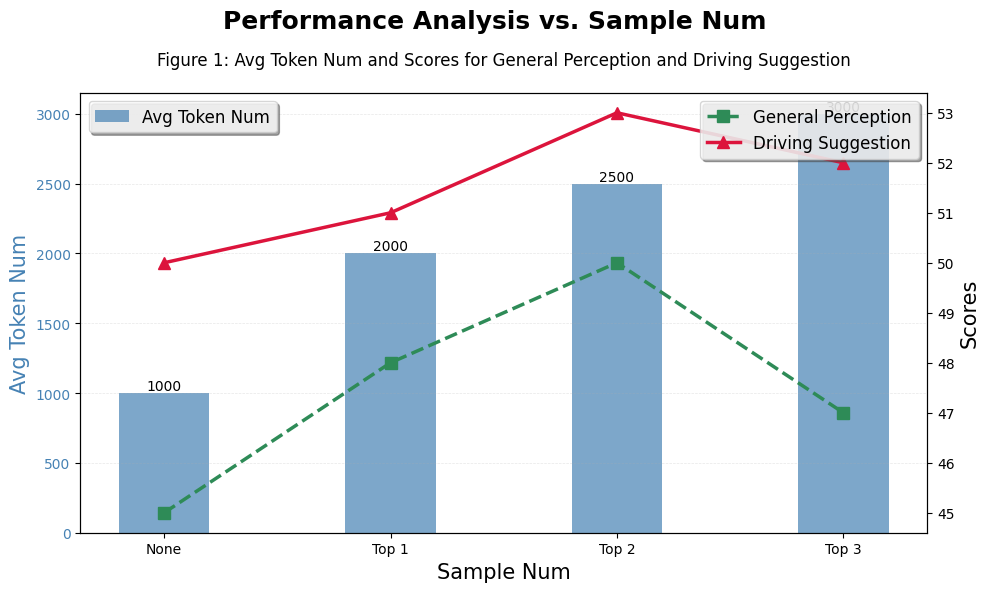

Generate this figure with matplotlib: (Note: this script raises an exception after producing the figure.)
import matplotlib.pyplot as plt

sample_num = ['None', 'Top 1', 'Top 2', 'Top 3']
avg_token_num = [1000, 2000, 2500, 3000]
general_perception = [45, 48, 50, 47]
driving_suggestion = [50, 51, 53, 52]

plt.rcParams['font.family'] = 'Times New Roman'

fig, ax1 = plt.subplots(figsize=(10, 6))

color = '#4682B4'
bars = ax1.bar(sample_num, avg_token_num, label="Avg Token Num", color=color, alpha=0.7, width=0.4)

for bar in bars:
    yval = bar.get_height()
    ax1.text(bar.get_x() + bar.get_width() / 2, yval, int(yval), va='bottom', ha='center', fontsize=10)

ax1.set_xlabel("Sample Num", fontsize=15)
ax1.set_ylabel("Avg Token Num", fontsize=15, color=color)
ax1.tick_params(axis='y', labelcolor=color)

ax2 = ax1.twinx()

ax2.plot(sample_num, general_perception, label="General Perception", linestyle='--', marker='s', color='#2E8B57', linewidth=2.5, markersize=8)
ax2.plot(sample_num, driving_suggestion, label="Driving Suggestion", linestyle='-', marker='^', color='#DC143C', linewidth=2.5, markersize=8)

ax2.set_ylabel("Scores", fontsize=15)
ax2.tick_params(axis='y')

fig.suptitle("Performance Analysis vs. Sample Num", fontsize=18, weight='bold')
ax1.set_title("Figure 1: Avg Token Num and Scores for General Perception and Driving Suggestion", fontsize=12, pad=20)

ax1.grid(True, axis='y', linestyle='--', linewidth=0.5, alpha=0.3)
ax1.grid(False, axis='x')

ax1_legend = ax1.legend(loc='upper left', fontsize=12, frameon=True, framealpha=0.8, shadow=True)
ax2_legend = ax2.legend(loc='upper right', fontsize=12, frameon=True, framealpha=0.8, shadow=True)

plt.tight_layout()
plt.savefig("/mnt/data/cvpr_style_plot.pdf", format='pdf', dpi=300)
plt.show()
